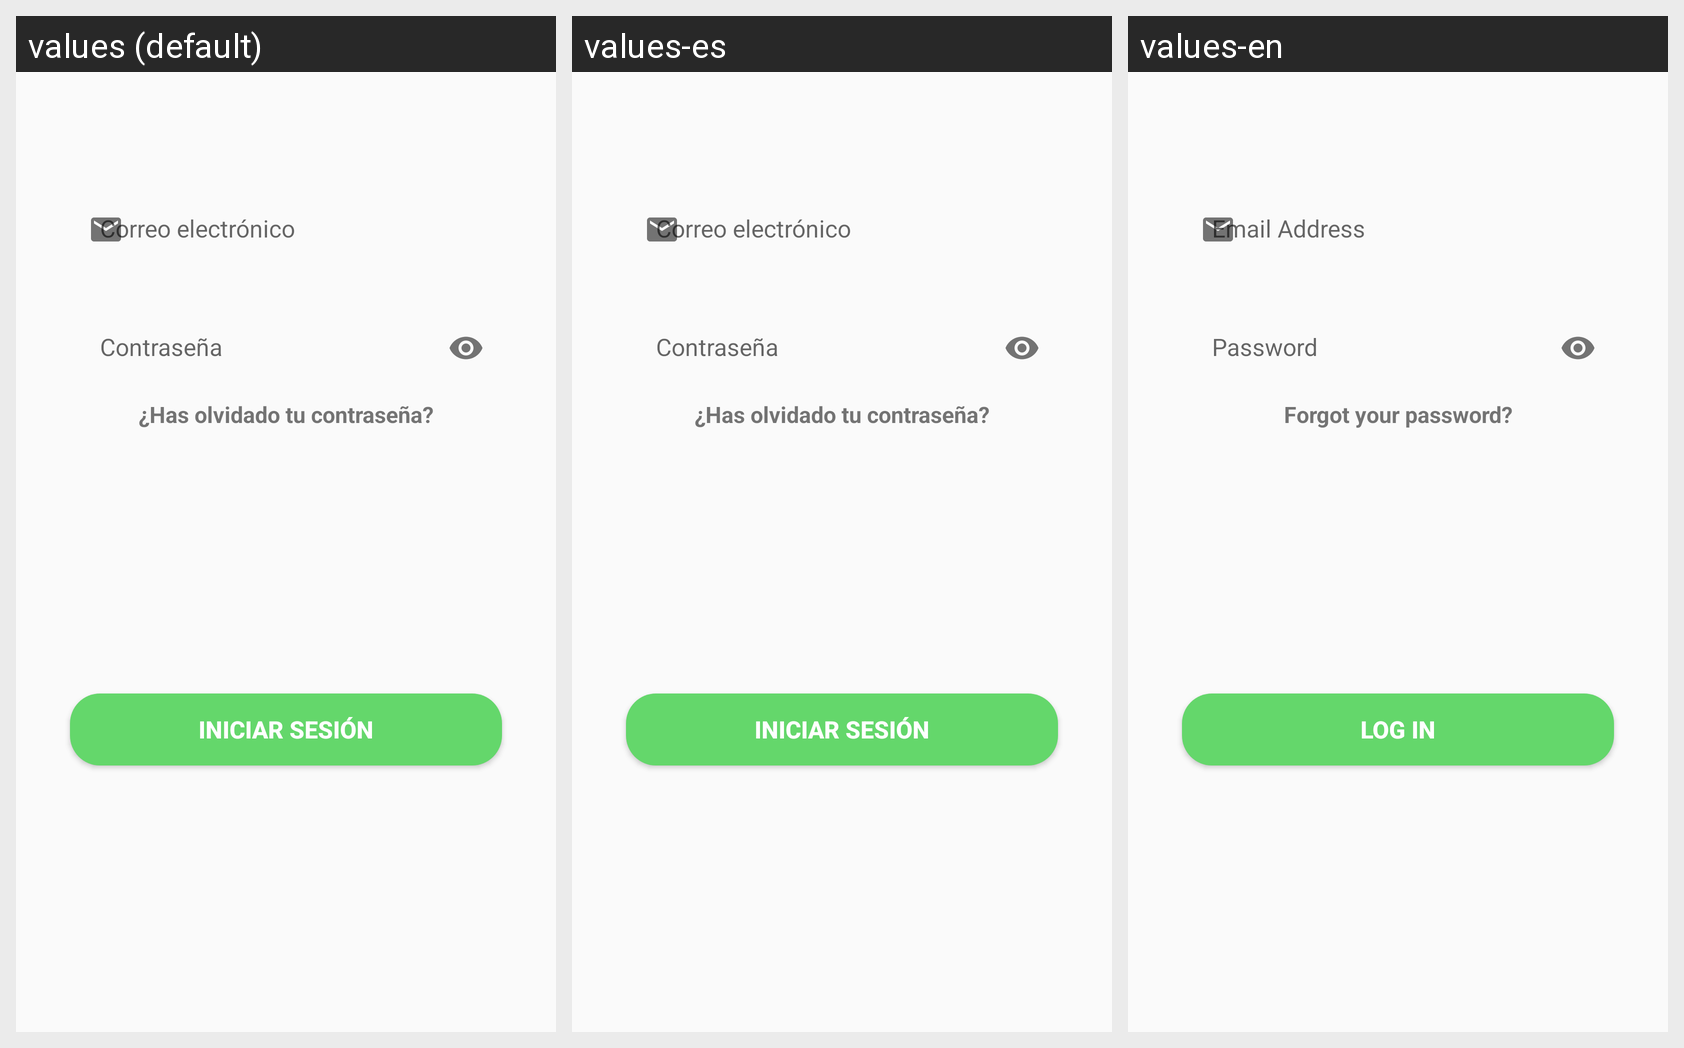

Locale-by-locale string values for the Android screen shown in this grid:
Android screen res/layout/login_tab_fragment.xml rendered under 3 locales, left to right: values (default), values-es, values-en. Device: Nexus 5 (rendered at 1080×1920; each locale shown at half size, 540×960, under a caption strip naming it); theme Theme.TFC_DAM_TICKETS.
Strings drawn on this screen, with the default value and each locale's value (text and hints the layout hard-codes, and strings that could not be matched under every locale, appear in the picture but are not listed):

email
  values: Correo electrónico
  values-es: Correo electrónico
  values-en: Email Address

password
  values: Contraseña
  values-es: Contraseña
  values-en: Password

create_resetPass
  values: ¿Has olvidado tu contraseña?
  values-es: ¿Has olvidado tu contraseña?
  values-en: Forgot your password?

btn_login
  values: Iniciar sesión
  values-es: Iniciar sesión
  values-en: Log In
